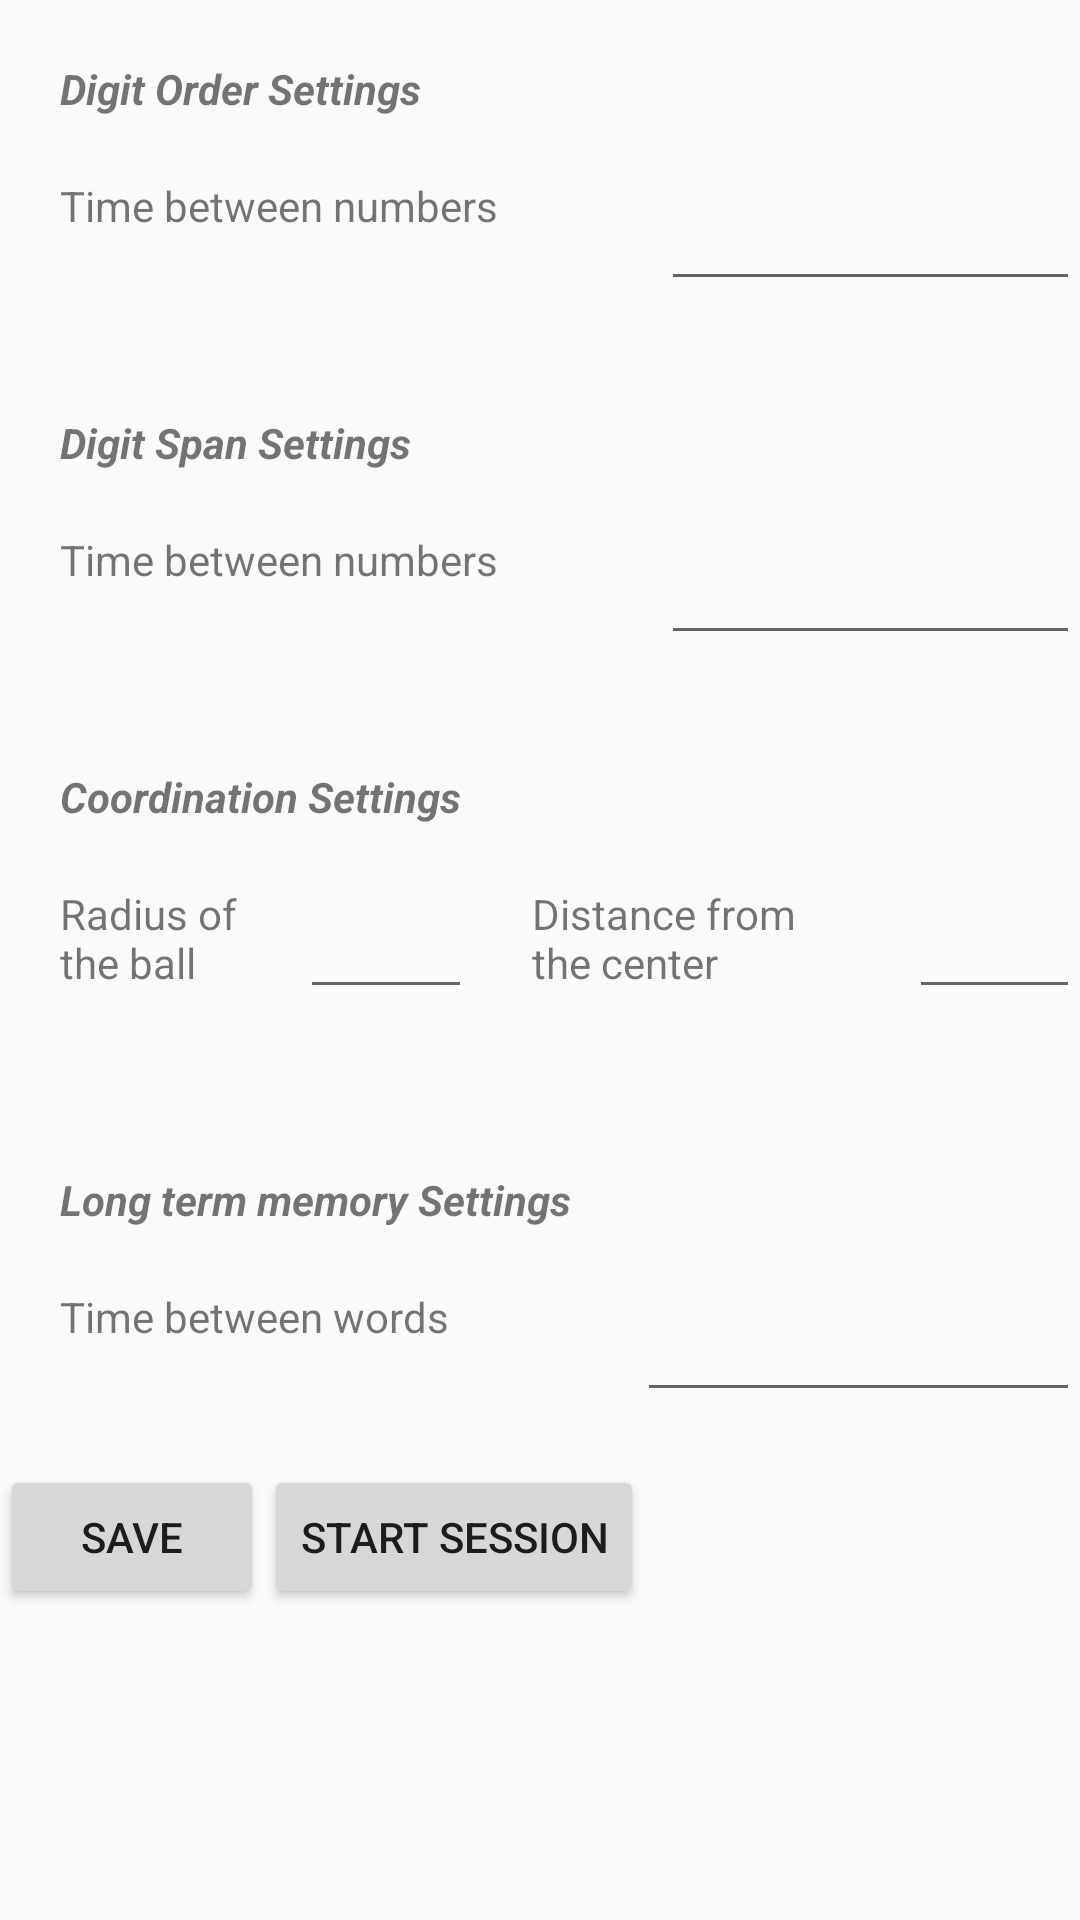

Android layout source for this screen:
<!-- AndroidManifest.xml: application theme AppTheme -->
<!-- res/layout/activity_global_settings.xml -->
<ScrollView xmlns:android="http://schemas.android.com/apk/res/android"
    android:id="@+id/ScrollView01"
    android:layout_width="fill_parent"
    android:layout_height="fill_parent">

    <RelativeLayout
        android:id="@+id/relative_settings"
        android:layout_width="fill_parent"
        android:layout_height="fill_parent"
        >
        <TextView
            android:id="@+id/digit_order_settings"
            android:layout_width="wrap_content"
            android:layout_height="wrap_content"
            android:layout_gravity="left"
            android:layout_margin="20dip"
            android:layout_weight="1"
            android:text="Digit Order Settings"
            android:textStyle="bold|italic"
           />
        <LinearLayout
            android:id="@+id/digit_order_settings_layout"
            android:layout_width="fill_parent"
            android:layout_height="fill_parent"
            android:orientation="horizontal"
            android:layout_below="@id/digit_order_settings">

            <TextView
                android:id="@+id/digit_order_time"
                android:layout_width="wrap_content"
                android:layout_height="wrap_content"
                android:layout_gravity="left"
                android:layout_margin="20dip"
                android:layout_weight="1"
                android:text="Time between numbers"/>

            <EditText
                android:layout_width="wrap_content"
                android:layout_height="wrap_content"
                android:inputType="number"
                android:ems="5"
                android:id="@+id/input_time_digit_order"
                android:layout_weight="1" />


        </LinearLayout>
        <TextView
            android:id="@+id/digit_span_settings"
            android:layout_width="wrap_content"
            android:layout_height="wrap_content"
            android:layout_gravity="left"
            android:layout_margin="20dip"
            android:layout_weight="1"
            android:text="Digit Span Settings"
            android:layout_below="@id/digit_order_settings_layout"
            android:textStyle="bold|italic"
            />
        <LinearLayout
            android:id="@+id/digit_span_settings_layout"
            android:layout_width="fill_parent"
            android:layout_height="fill_parent"
            android:orientation="horizontal"
            android:layout_below="@id/digit_span_settings">

            <TextView
                android:id="@+id/digit_span_time"
                android:layout_width="wrap_content"
                android:layout_height="wrap_content"
                android:layout_gravity="left"
                android:layout_margin="20dip"
                android:layout_weight="1"
                android:text="Time between numbers"/>

            <EditText
                android:layout_width="wrap_content"
                android:layout_height="wrap_content"
                android:inputType="number"
                android:ems="5"
                android:id="@+id/input_time_digit_span"
                android:layout_weight="1" />


        </LinearLayout>

        <TextView
            android:id="@+id/coordination_settings"
            android:layout_width="wrap_content"
            android:layout_height="wrap_content"
            android:layout_gravity="left"
            android:layout_margin="20dip"
            android:layout_weight="1"
            android:text="Coordination Settings"
            android:textStyle="bold|italic"
            android:layout_below="@id/digit_span_settings_layout"
            />
        <LinearLayout
            android:id="@+id/coordination_settings_layout"
            android:layout_width="fill_parent"
            android:layout_height="fill_parent"
            android:orientation="horizontal"
            android:layout_below="@id/coordination_settings">

            <TextView
                android:id="@+id/coordination_radius"
                android:layout_width="wrap_content"
                android:layout_height="wrap_content"
                android:layout_gravity="left"
                android:layout_margin="20dip"
                android:layout_weight="1"
                android:text="Radius of the ball"/>

            <EditText
                android:layout_width="wrap_content"
                android:layout_height="wrap_content"
                android:inputType="number"
                android:ems="5"
                android:id="@+id/input_radius_coordination"
                android:layout_weight="1" />
            <TextView
                android:id="@+id/coordination_distance"
                android:layout_width="wrap_content"
                android:layout_height="wrap_content"
                android:layout_gravity="left"
                android:layout_margin="20dip"
                android:layout_weight="1"
                android:text="Distance from the center"/>

            <EditText
                android:layout_width="wrap_content"
                android:layout_height="wrap_content"
                android:inputType="numberDecimal"
                android:ems="5"
                android:id="@+id/input_distance_coordination"
                android:layout_weight="1" />

        </LinearLayout>
        <TextView
            android:id="@+id/long_term_settings"
            android:layout_width="wrap_content"
            android:layout_height="wrap_content"
            android:layout_gravity="left"
            android:layout_margin="20dip"
            android:layout_weight="1"
            android:text="Long term memory Settings"
            android:layout_below="@id/coordination_settings_layout"
            android:textStyle="bold|italic"
            />
        <LinearLayout
            android:id="@+id/long_term_settings_layout"
            android:layout_width="fill_parent"
            android:layout_height="fill_parent"
            android:orientation="horizontal"
            android:layout_below="@id/long_term_settings">

            <TextView
                android:id="@+id/long_term_time"
                android:layout_width="wrap_content"
                android:layout_height="wrap_content"
                android:layout_gravity="left"
                android:layout_margin="20dip"
                android:layout_weight="1"
                android:text="Time between words"/>

            <EditText
                android:layout_width="wrap_content"
                android:layout_height="wrap_content"
                android:inputType="number"
                android:ems="5"
                android:id="@+id/input_time_long_term"
                android:layout_weight="1" />


        </LinearLayout>
        <Button
            android:layout_width="wrap_content"
            android:layout_height="wrap_content"
            android:layout_below="@id/long_term_settings_layout"
            android:text="Save"
            android:id="@+id/save_settings_button"
            />

        <Button
            android:layout_width="wrap_content"
            android:layout_height="wrap_content"
            android:text="Start session"
            android:id="@+id/startSessionButton"
            android:layout_alignBottom="@+id/save_settings_button"
            android:layout_toRightOf="@+id/save_settings_button"
            android:layout_toEndOf="@+id/save_settings_button" />
    </RelativeLayout>

</ScrollView>
<!-- resources referenced by this layout -->
<resources>
  <style name="AppTheme" parent="Theme.AppCompat.Light.DarkActionBar">
          
          <item name="android:actionBarStyle">@style/ActionBarTheme</item>
          <item name="actionBarStyle">@style/ActionBarTheme</item>
      </style>
  <style name="ActionBarTheme" parent="Widget.AppCompat.Light.ActionBar.Solid.Inverse">
          <item name="android:background">@color/action_bar</item>
          <item name="background">@color/action_bar</item>
      </style>
  <color name="action_bar">#2196F3</color>
</resources>
